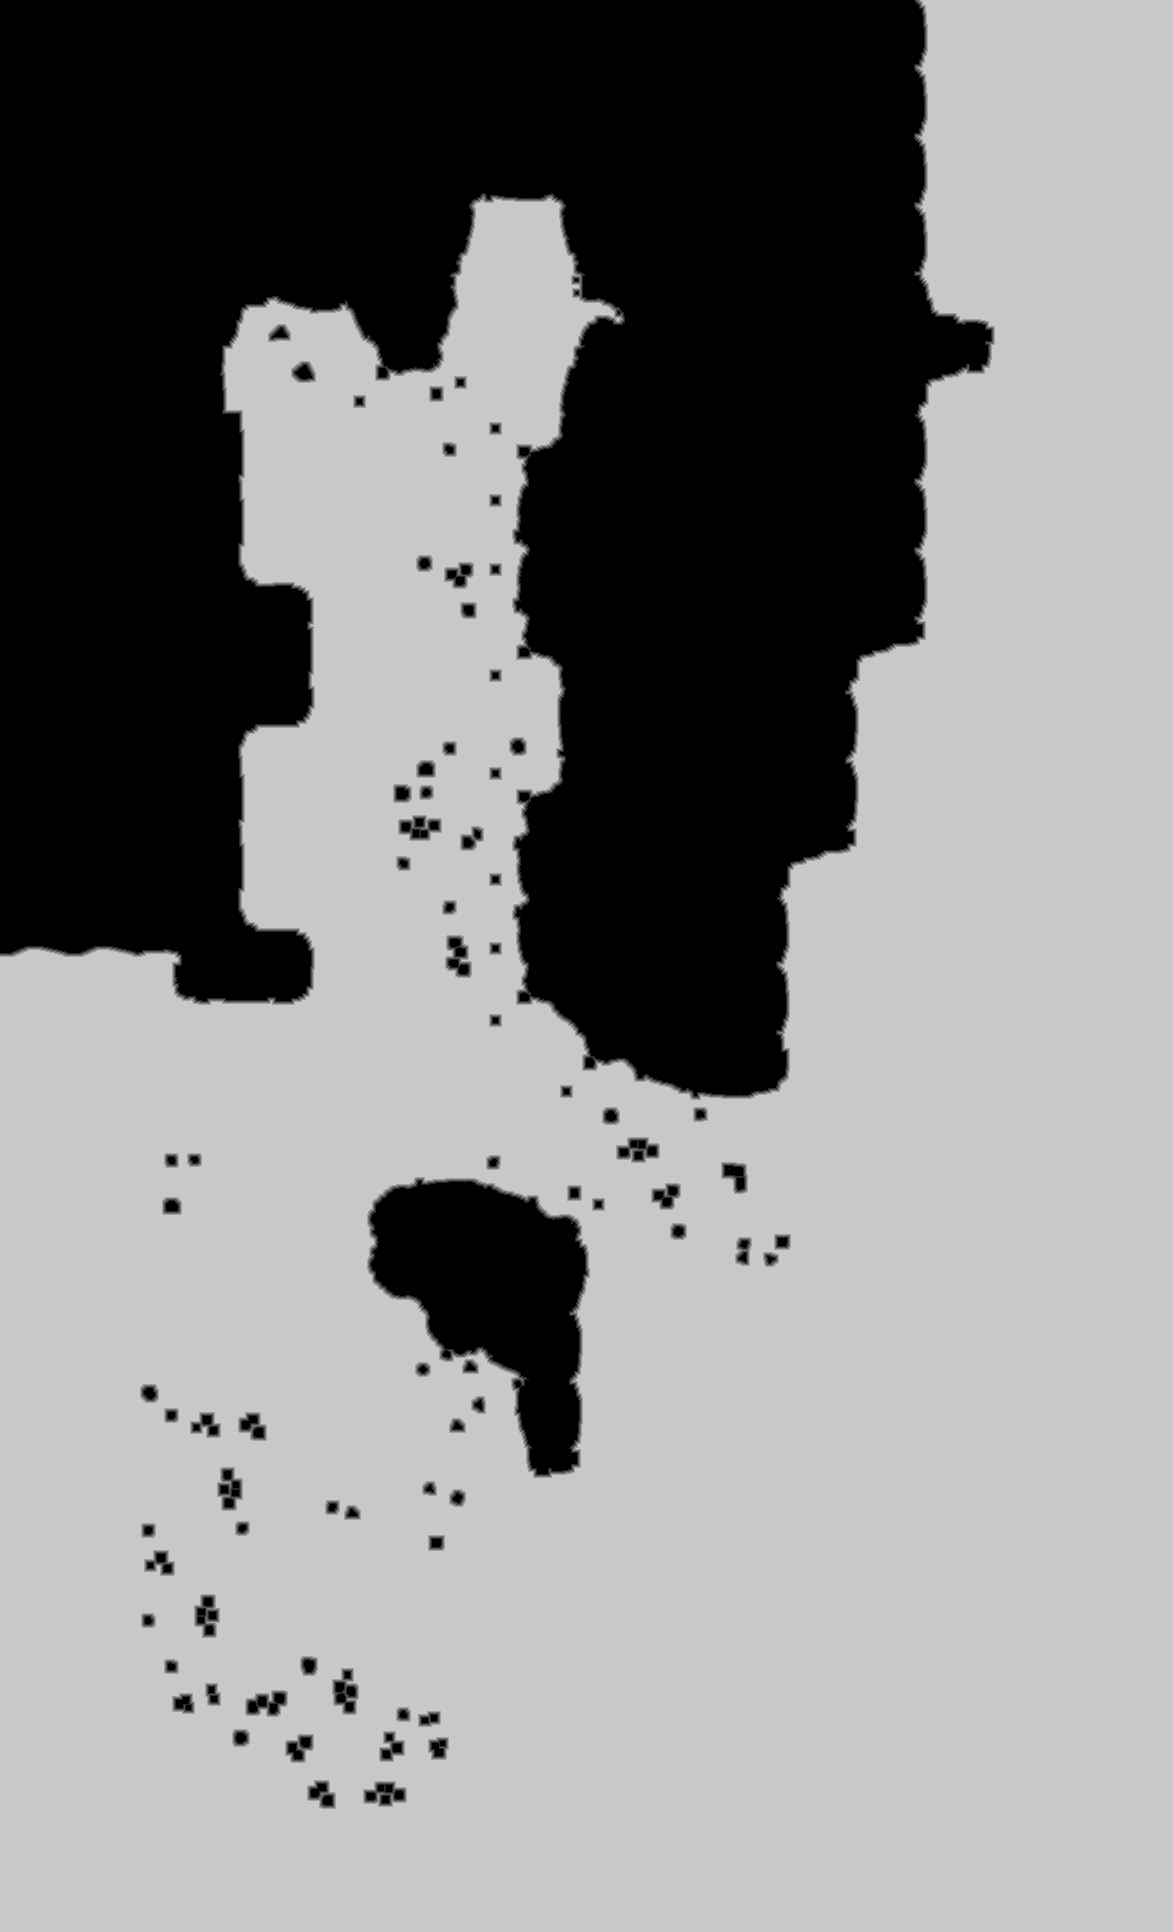

Data behind this chart, as committed beside it:
truth	truth_3dc2b1b7bf0.tsv
layer	ranged
source	walk_2
read	2026-11-03 22:07:55
width	1173
height	1932
stride	587
base	0x3dc05510000
origin	0x1fd0010
score	0.9993
iou_melee	0.3314
iou_ranged	0.9993
nibble	0	734456
nibble	1	11387
nibble	2	11913
nibble	3	12165
nibble	4	12412
nibble	5	1483903
